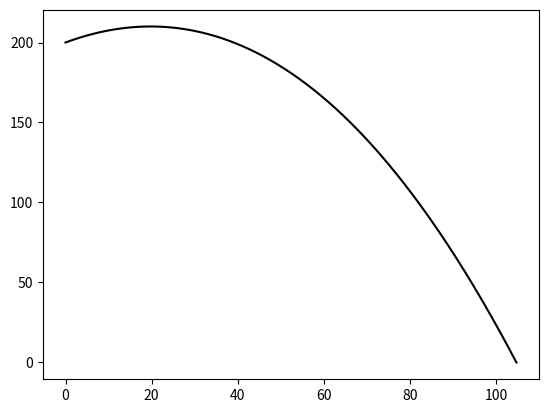

This figure's Python source:
#!/usr/bin/python

import numpy as np
import matplotlib.pyplot as plt

# Parametros de la simulacion
m = 20
Kv = 0.5
g = 9.8

# Condiciones iniciales
xo = 0
vox = 14.14
yo = 200
voy = 14.14
# Variables de movimiento
x = xo
y = yo
vx = vox
vy = voy
t = 0
dt = 0.01

# Variables vectores para guardar coordenadas
xi = [x]
yi = [y]
ti = [t]
while(y >= 0):
    if(y < 150):
        Kv = 0.1
    xn = x + dt * vx
    vxn = vx + dt * (-Kv/m*vx)
    yn = y + dt * vy
    vyn = vy + dt * (-Kv/m*vy-g)
    t = t + dt
    x = xn
    y = yn
    vx = vxn
    vy = vyn
    ti.append(t)
    xi.append(x)
    yi.append(y)

plt.figure(1)
plt.plot(xi, yi, '-k')
plt.show()

